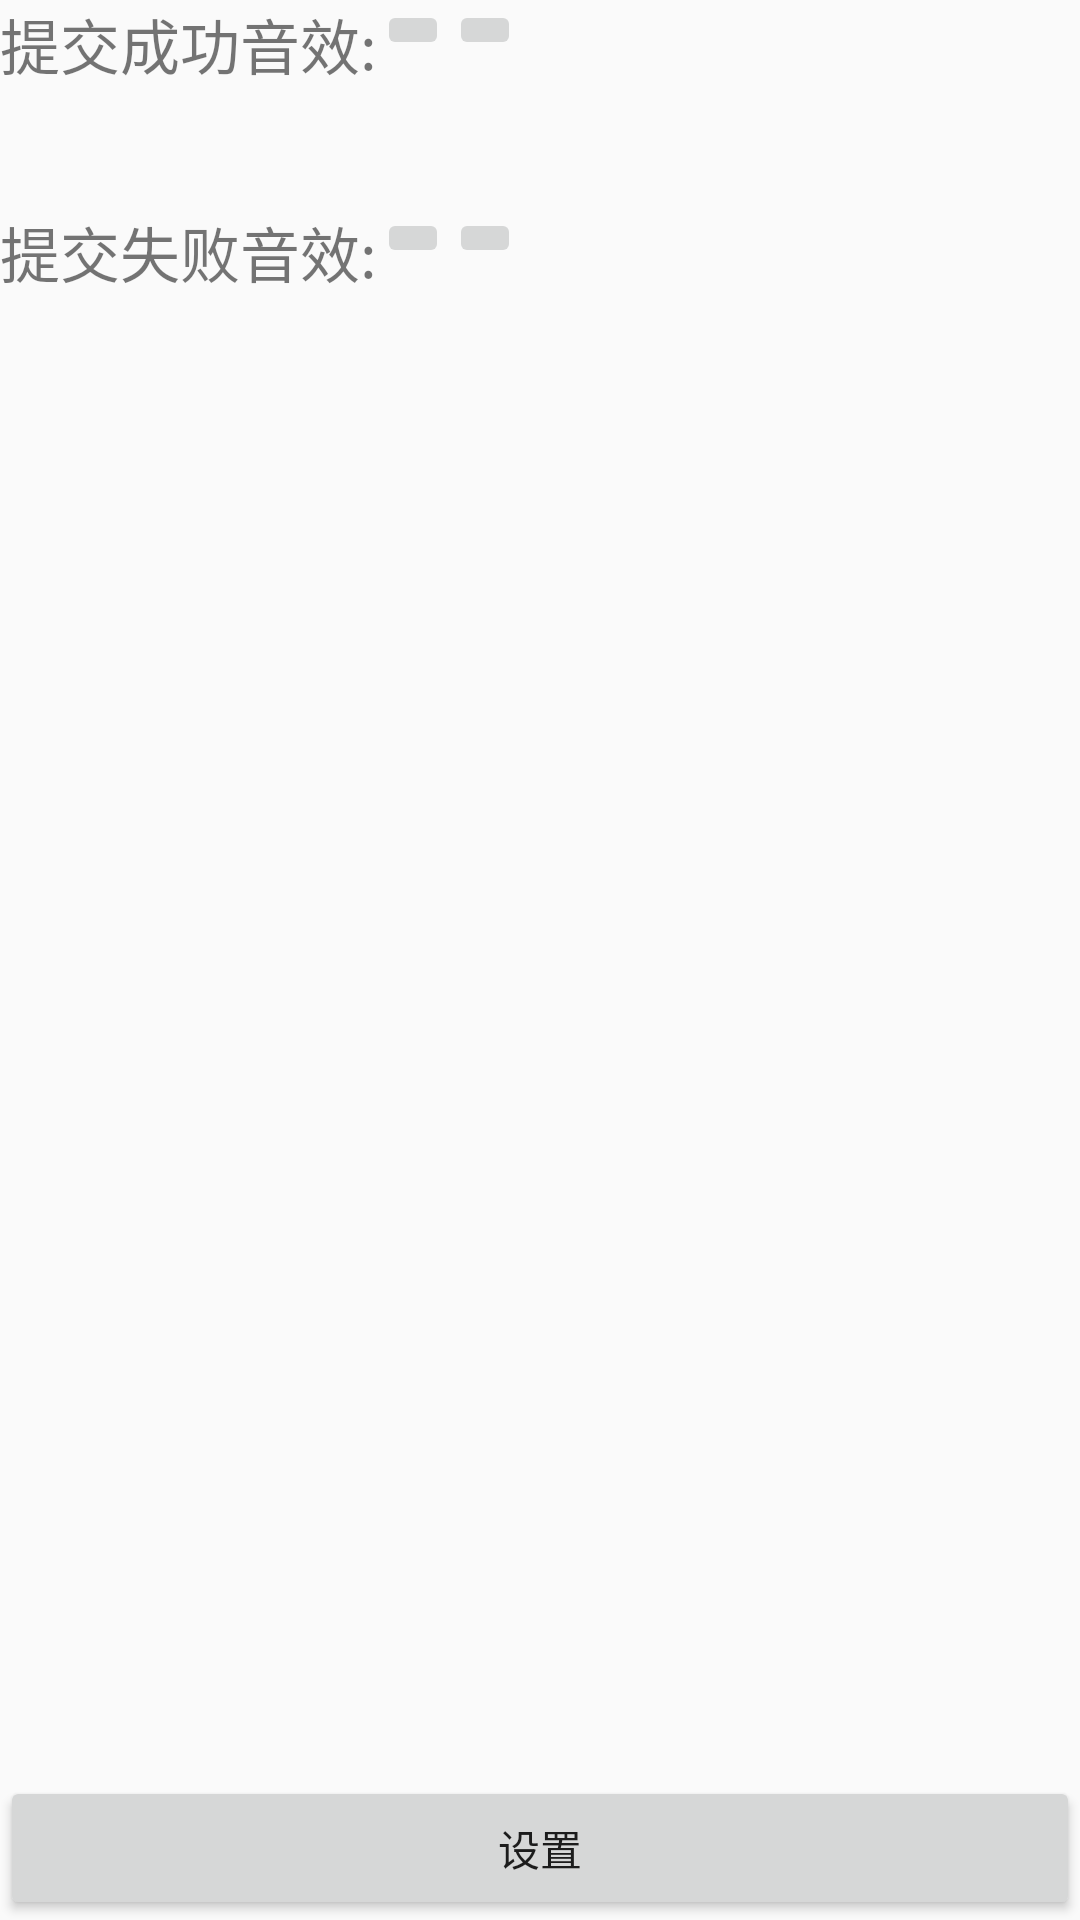

Produce the Android XML layout that renders to this screen, including the resource entries it uses.
<!-- AndroidManifest.xml: application theme AppTheme -->
<!-- res/layout/activity_record.xml -->
<?xml version="1.0" encoding="utf-8"?>
<LinearLayout xmlns:android="http://schemas.android.com/apk/res/android"
	android:layout_width="match_parent"
	android:layout_height="match_parent"
	android:gravity="center_horizontal"
	android:orientation="vertical">
	<LinearLayout
		android:layout_width="match_parent"
		android:layout_height="wrap_content">
		<TextView
			android:layout_width="wrap_content"
			android:layout_height="wrap_content"
			android:text="提交成功音效:"
			android:textSize="20dp"
			android:layout_gravity="center"/>
		<ImageButton
			android:id="@+id/record"
			android:layout_width="wrap_content"
			android:layout_height="wrap_content"
			android:src="@drawable/record"
			/>
		<ImageButton
			android:id="@+id/stop"
			android:layout_width="wrap_content"
			android:layout_height="wrap_content"
			android:src="@drawable/stop"
			/>
	</LinearLayout>
	<LinearLayout
		android:layout_width="match_parent"
		android:layout_height="wrap_content"
		android:layout_marginTop="40dp">
		<TextView
			android:layout_width="wrap_content"
			android:layout_height="wrap_content"
			android:text="提交失败音效:"
			android:textSize="20dp"
			android:layout_gravity="center"/>
		<ImageButton
			android:id="@+id/record1"
			android:layout_width="wrap_content"
			android:layout_height="wrap_content"
			android:src="@drawable/record"
			/>
		<ImageButton
			android:id="@+id/stop1"
			android:layout_width="wrap_content"
			android:layout_height="wrap_content"
			android:src="@drawable/stop"
			/>
	</LinearLayout>
	<LinearLayout
		android:layout_width="match_parent"
		android:layout_height="match_parent">
		<Button
			android:id="@+id/set"
			android:layout_width="match_parent"
			android:layout_height="wrap_content"
			android:text="设置"
			android:layout_gravity="bottom"/>
	</LinearLayout>

</LinearLayout>
<!-- resources referenced by this layout -->
<resources>
  <style name="AppTheme" parent="android:Theme.Material.Light.DarkActionBar">
          
      </style>
</resources>
